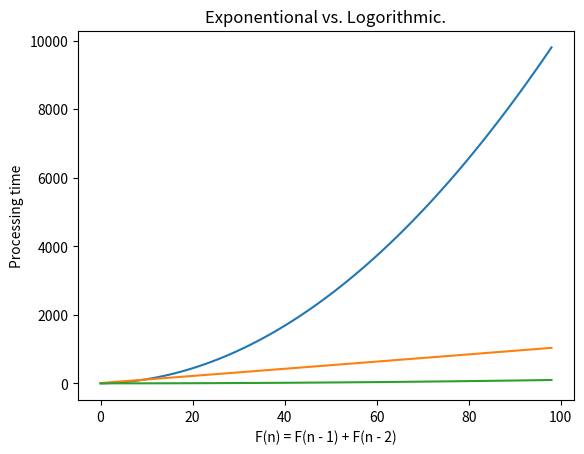

Recreate this plot in Python.
"""

    f(n) = 10n+0.1nlog(n) and g(n)=0.01n2.

"""
from matplotlib import pyplot
import math

vals = range(1, 100)

exp = [x**2 for x in vals]
print(exp)

fn = [10*x+0.1*x*math.log(x) for x in vals]
print(fn)

gn = [0.01*x**2 for x in vals]
print(gn)

pyplot.plot(exp)
pyplot.plot(fn)
pyplot.plot(gn)

pyplot.xlabel('F(n) = F(n - 1) + F(n - 2)')
pyplot.ylabel('Processing time')
pyplot.title("Exponentional vs. Logorithmic.")
pyplot.grid(False)
#pyplot.savefig("graph.png")
pyplot.show()
